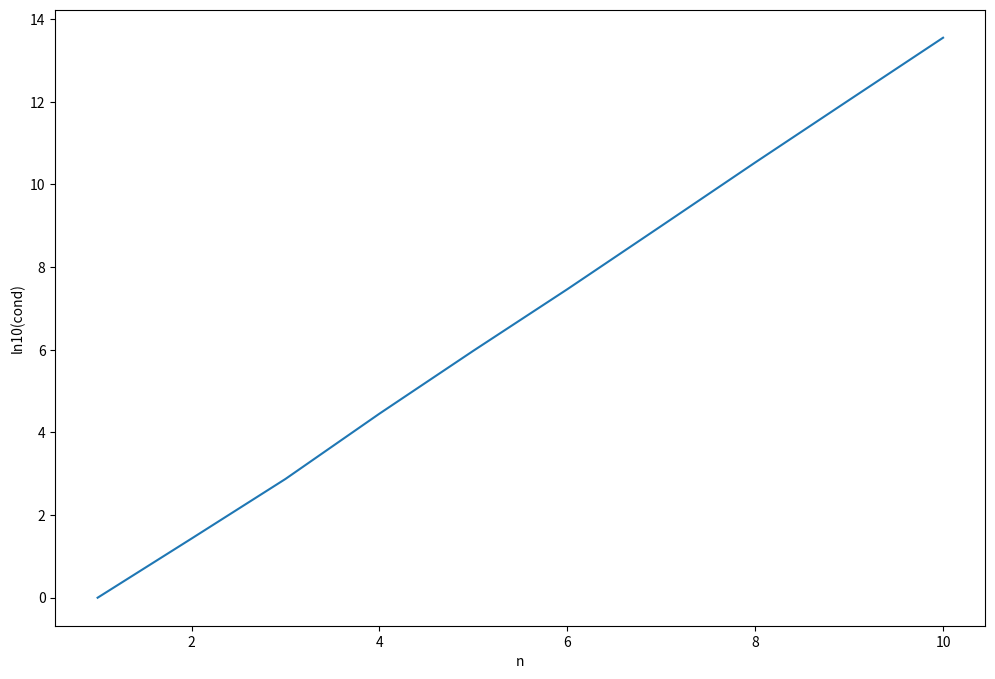

This chart was generated by the following Python code:
from matplotlib import pyplot as plt
import numpy as np

y = np.array([1.0000000000000000,27.000000000000000,748.00000000000000,28374.999999999996,943656.00000000000,29070278.999999996,985194886.49999988,33872791094.999996,1099654541342.5000,35357439251992.000     ])

x = np.array(range(1, 11))
fig, ax = plt.subplots(figsize=(12, 8), dpi=100)
plt.xlabel('n')
plt.ylabel('ln10(cond)')
# plt.plot(x, y)
y = np.log10(y)
plt.plot(x, y)
# plt.show

plt.savefig('test3.png')